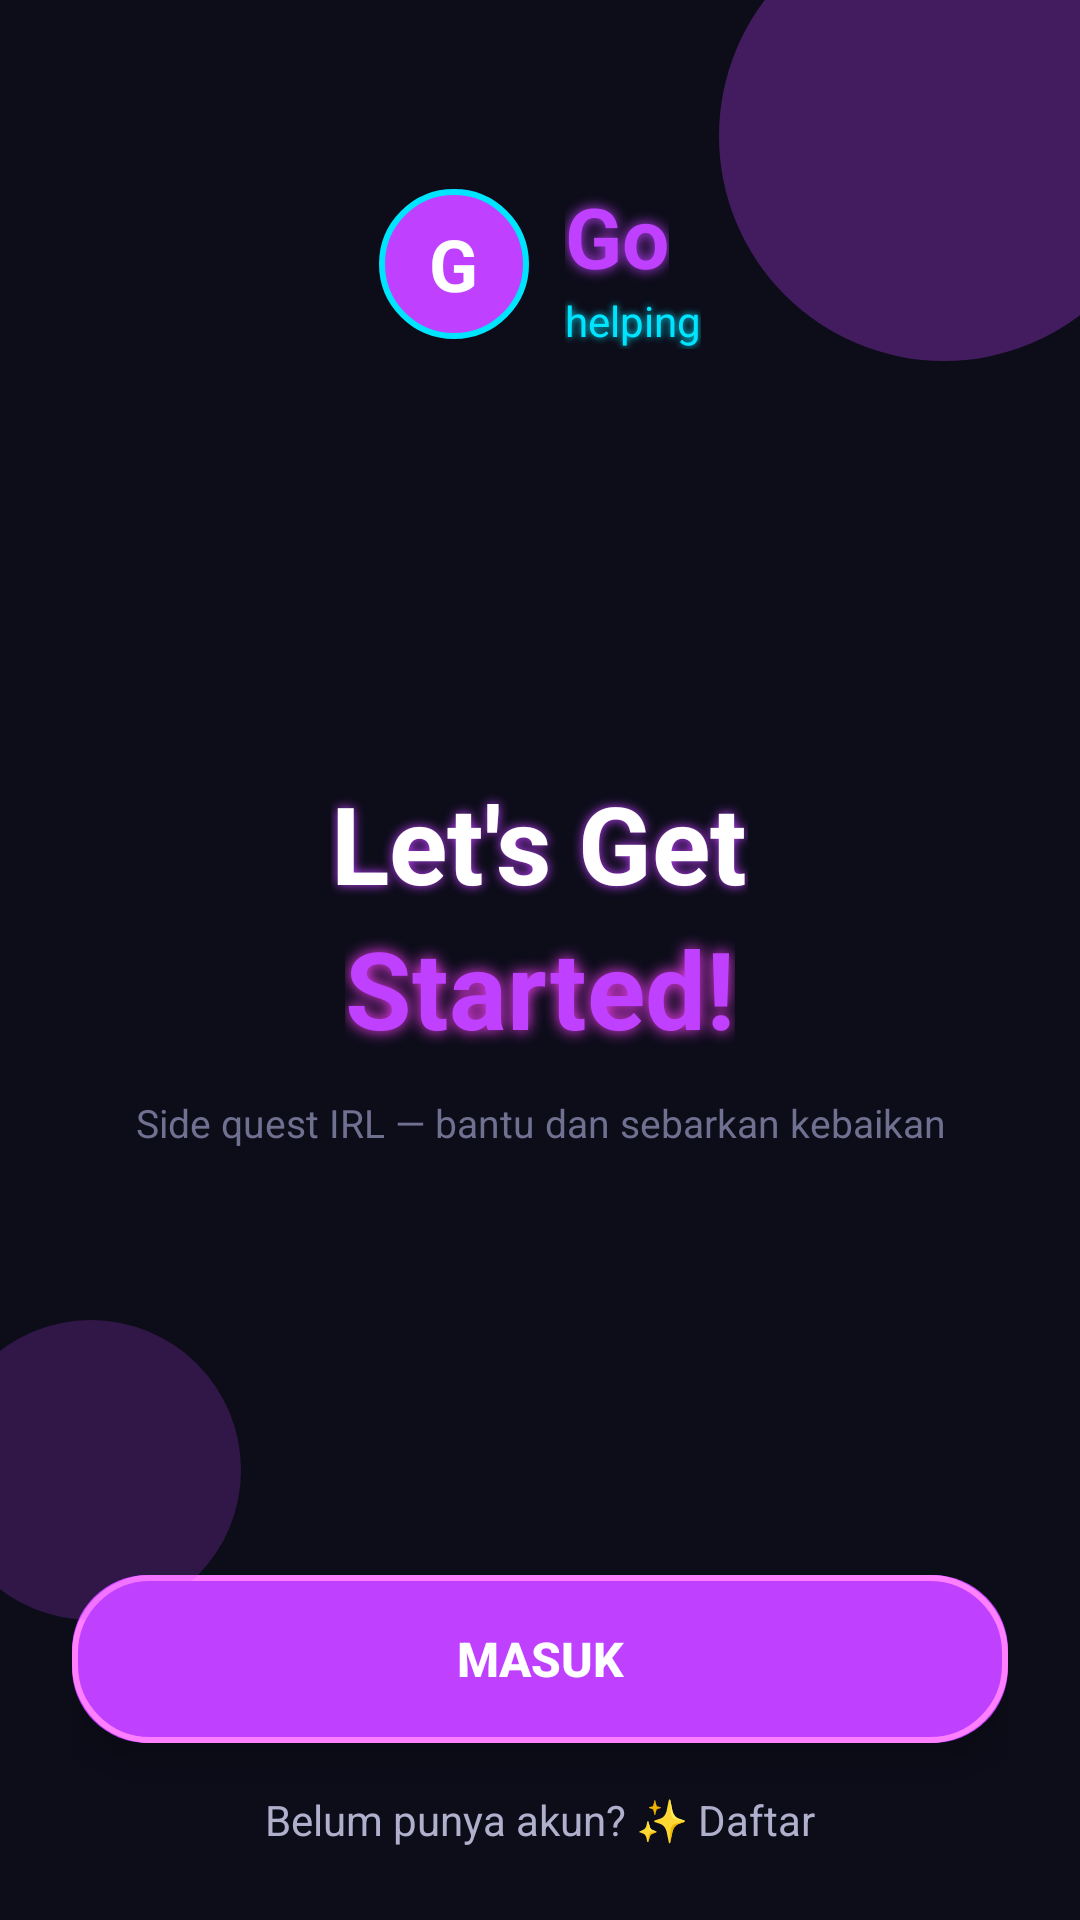

Produce the Android XML layout that renders to this screen, including the resource entries it uses.
<!-- AndroidManifest.xml: application theme Theme.GoHelping -->
<!-- res/layout/activity_main.xml -->
<?xml version="1.0" encoding="utf-8"?>
<RelativeLayout xmlns:android="http://schemas.android.com/apk/res/android"
    android:layout_width="match_parent"
    android:layout_height="match_parent"
    android:background="@color/dark_bg">

    
    <LinearLayout
        android:id="@+id/logoSection"
        android:layout_width="wrap_content"
        android:layout_height="wrap_content"
        android:layout_centerHorizontal="true"
        android:layout_marginTop="60dp"
        android:orientation="horizontal"
        android:gravity="center">

        
        <LinearLayout
            android:layout_width="50dp"
            android:layout_height="50dp"
            android:gravity="center"
            android:background="@drawable/bg_avatar_neon">

            <TextView
                android:layout_width="wrap_content"
                android:layout_height="wrap_content"
                android:text="G"
                android:textColor="@color/white"
                android:textStyle="bold"
                android:textSize="24sp" />
        </LinearLayout>

        
        <LinearLayout
            android:layout_width="wrap_content"
            android:layout_height="wrap_content"
            android:orientation="vertical"
            android:layout_marginStart="12dp">

            <TextView
                android:layout_width="wrap_content"
                android:layout_height="wrap_content"
                android:text="Go"
                android:textColor="@color/neon_purple"
                android:textStyle="bold"
                android:textSize="28sp"
                android:shadowColor="@color/neon_purple"
                android:shadowRadius="10" />

            <TextView
                android:layout_width="wrap_content"
                android:layout_height="wrap_content"
                android:text="helping"
                android:textColor="@color/neon_cyan"
                android:textSize="14sp"
                android:shadowColor="@color/neon_cyan"
                android:shadowRadius="6" />
        </LinearLayout>
    </LinearLayout>

    
    <LinearLayout
        android:layout_width="wrap_content"
        android:layout_height="wrap_content"
        android:orientation="vertical"
        android:layout_centerInParent="true"
        android:gravity="center">

        <TextView
            android:layout_width="wrap_content"
            android:layout_height="wrap_content"
            android:text="Let's Get"
            android:textColor="@color/text_primary"
            android:textSize="36sp"
            android:textStyle="bold"
            android:shadowColor="@color/neon_purple"
            android:shadowRadius="8" />

        <TextView
            android:layout_width="wrap_content"
            android:layout_height="wrap_content"
            android:text="Started!"
            android:textColor="@color/neon_purple"
            android:textSize="36sp"
            android:textStyle="bold"
            android:shadowColor="@color/neon_pink"
            android:shadowRadius="12" />

        <TextView
            android:layout_width="wrap_content"
            android:layout_height="wrap_content"
            android:text="Side quest IRL — bantu dan sebarkan kebaikan"
            android:textColor="@color/text_dim"
            android:textSize="13sp"
            android:layout_marginTop="12dp"
            android:gravity="center" />
    </LinearLayout>

    
    <FrameLayout
        android:id="@+id/fragment_container"
        android:layout_width="match_parent"
        android:layout_height="match_parent"
        android:layout_above="@id/bottomSection" />

    
    <LinearLayout
        android:id="@+id/bottomSection"
        android:layout_width="match_parent"
        android:layout_height="wrap_content"
        android:layout_alignParentBottom="true"
        android:orientation="vertical"
        android:padding="24dp"
        android:paddingBottom="40dp"
        android:gravity="center">

        
        <Button
            android:id="@+id/btnMasuk"
            android:layout_width="match_parent"
            android:layout_height="56dp"
            android:text="MASUK"
            android:textColor="@color/white"
            android:textStyle="bold"
            android:textSize="16sp"
            android:background="@drawable/bg_button_neon"
            android:layout_marginBottom="16dp"
            android:elevation="8dp"
            android:stateListAnimator="@null" />

        
        <TextView
            android:id="@+id/tvRegister"
            android:layout_width="wrap_content"
            android:layout_height="wrap_content"
            android:text="Belum punya akun? ✨ Daftar"
            android:textColor="@color/text_secondary"
            android:textSize="14sp"
            android:clickable="true"
            android:focusable="true" />
    </LinearLayout>

    
    <View
        android:layout_width="150dp"
        android:layout_height="150dp"
        android:layout_alignParentTop="true"
        android:layout_alignParentEnd="true"
        android:layout_marginTop="-30dp"
        android:layout_marginEnd="-30dp"
        android:background="@drawable/bg_decorative_circle"
        android:alpha="0.3" />

    <View
        android:layout_width="100dp"
        android:layout_height="100dp"
        android:layout_alignParentBottom="true"
        android:layout_alignParentStart="true"
        android:layout_marginBottom="100dp"
        android:layout_marginStart="-20dp"
        android:background="@drawable/bg_decorative_circle"
        android:alpha="0.2" />
</RelativeLayout>
<!-- resources referenced by this layout -->
<resources>
  <color name="dark_bg">#0D0D1A</color>
  <color name="neon_cyan">#00E5FF</color>
  <color name="neon_pink">#FF40FF</color>
  <color name="neon_purple">#C040FF</color>
  <color name="text_dim">#707090</color>
  <color name="text_primary">#FFFFFF</color>
  <color name="text_secondary">#B0B0CC</color>
  <color name="white">#FFFFFF</color>
  <!-- drawable bg_avatar_neon (drawable) -->
  <?xml version="1.0" encoding="utf-8"?>
  <shape xmlns:android="http://schemas.android.com/apk/res/android"
      android:shape="oval">
      <solid android:color="@color/neon_purple" />
      <stroke
          android:width="2dp"
          android:color="@color/neon_cyan" />
      <size
          android:width="48dp"
          android:height="48dp" />
  </shape>
  <!-- drawable bg_button_neon (drawable) -->
  <?xml version="1.0" encoding="utf-8"?>
  <selector xmlns:android="http://schemas.android.com/apk/res/android">
      <item android:state_pressed="true">
          <shape android:shape="rectangle">
              <solid android:color="@color/neon_pink" />
              <corners android:radius="25dp" />
          </shape>
      </item>
      <item>
          <layer-list>
              <item>
                  <shape android:shape="rectangle">
                      <solid android:color="@color/neon_purple" />
                      <corners android:radius="25dp" />
                  </shape>
              </item>
              <item>
                  <shape android:shape="rectangle">
                      <stroke
                          android:width="2dp"
                          android:color="#FF80FF" />
                      <corners android:radius="25dp" />
                  </shape>
              </item>
          </layer-list>
      </item>
  </selector>
  <!-- drawable bg_decorative_circle (drawable) -->
  <?xml version="1.0" encoding="utf-8"?>
  <shape xmlns:android="http://schemas.android.com/apk/res/android"
      android:shape="oval">
      <solid android:color="#C040FF" />
  </shape>
  <style name="Theme.GoHelping" parent="Theme.MaterialComponents.DayNight.NoActionBar">
          
          <item name="colorPrimary">@color/neon_purple</item>
          <item name="colorPrimaryVariant">@color/neon_pink</item>
          <item name="colorOnPrimary">@color/white</item>
  
          
          <item name="colorSecondary">@color/neon_cyan</item>
          <item name="colorSecondaryVariant">@color/neon_blue</item>
          <item name="colorOnSecondary">@color/black</item>
  
          
          <item name="android:colorBackground">@color/dark_bg</item>
          <item name="colorSurface">@color/dark_surface</item>
          <item name="colorOnSurface">@color/text_primary</item>
  
          
          <item name="android:statusBarColor">@color/dark_bg</item>
          <item name="android:windowLightStatusBar">false</item>
  
          
          <item name="android:navigationBarColor">@color/dark_bg</item>
      </style>
  <color name="neon_blue">#40C0FF</color>
  <color name="black">#000000</color>
  <color name="dark_surface">#1A1A2E</color>
</resources>
